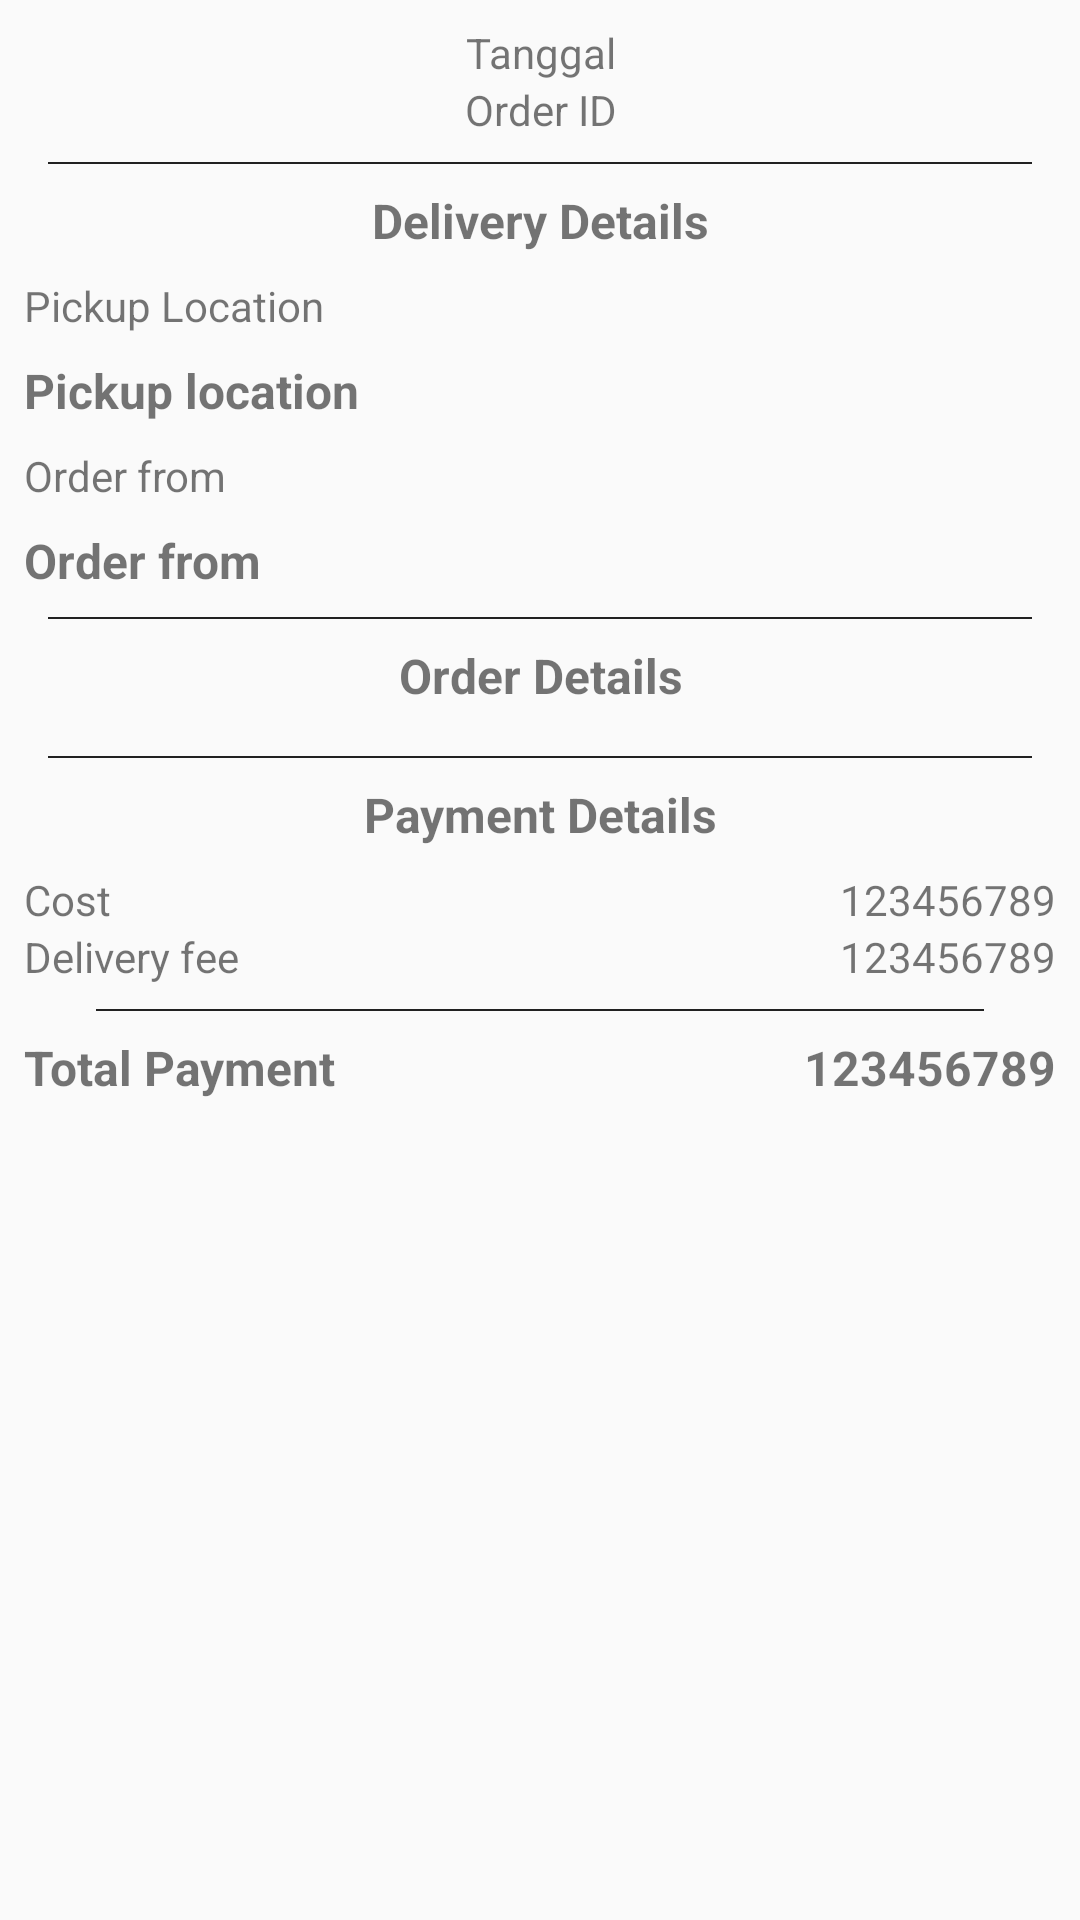

The Android layout XML behind this screen, and the referenced resources:
<!-- AndroidManifest.xml: application theme AppTheme -->
<!-- res/layout/activity_detail_order.xml -->
<?xml version="1.0" encoding="utf-8"?>
<ScrollView xmlns:android="http://schemas.android.com/apk/res/android"
    xmlns:app="http://schemas.android.com/apk/res-auto"
    xmlns:tools="http://schemas.android.com/tools"
    android:layout_width="match_parent"
    android:layout_height="match_parent"
    tools:context=".DetailOrderActivity">

        <android.support.constraint.ConstraintLayout
            android:layout_width="match_parent"
            android:layout_height="match_parent">

            <TextView
                android:id="@+id/textViewTanggalOrder"
                android:layout_width="match_parent"
                android:layout_height="wrap_content"
                android:layout_marginStart="8dp"
                android:layout_marginTop="8dp"
                android:layout_marginEnd="8dp"
                android:text="Tanggal"
                android:textAlignment="center"
                app:layout_constraintEnd_toEndOf="parent"
                app:layout_constraintStart_toStartOf="parent"
                app:layout_constraintTop_toTopOf="parent" />

            <TextView
                android:id="@+id/textViewOrderId"
                android:layout_width="match_parent"
                android:layout_height="wrap_content"
                android:layout_marginStart="8dp"
                android:layout_marginEnd="8dp"
                android:text="Order ID"
                android:textAlignment="center"
                app:layout_constraintEnd_toEndOf="parent"
                app:layout_constraintStart_toStartOf="parent"
                app:layout_constraintTop_toBottomOf="@+id/textViewTanggalOrder" />

            <View
                android:id="@+id/view3"
                android:layout_width="match_parent"
                android:layout_height="0.5dp"
                android:layout_marginStart="16dp"
                android:layout_marginTop="8dp"
                android:layout_marginEnd="16dp"
                android:background="@color/primary_text"
                app:layout_constraintEnd_toEndOf="parent"
                app:layout_constraintStart_toStartOf="parent"
                app:layout_constraintTop_toBottomOf="@+id/textViewOrderId" />

            <TextView
                android:id="@+id/textView7"
                android:layout_width="match_parent"
                android:layout_height="wrap_content"
                android:layout_marginStart="8dp"
                android:layout_marginTop="8dp"
                android:layout_marginEnd="8dp"
                android:text="Delivery Details"
                android:textAlignment="center"
                android:textSize="16sp"
                android:textStyle="bold"
                app:layout_constraintEnd_toEndOf="parent"
                app:layout_constraintStart_toStartOf="parent"
                app:layout_constraintTop_toBottomOf="@id/view3" />

            <TextView
                android:id="@+id/textView12"
                android:layout_width="match_parent"
                android:layout_height="wrap_content"
                android:layout_marginStart="8dp"
                android:layout_marginTop="8dp"
                android:layout_marginEnd="8dp"
                android:text="Pickup Location"
                app:layout_constraintEnd_toEndOf="parent"
                app:layout_constraintStart_toStartOf="parent"
                app:layout_constraintTop_toBottomOf="@id/textView7" />

            <TextView
                android:id="@+id/textViewPickupAddress"
                android:layout_width="match_parent"
                android:layout_height="wrap_content"
                android:layout_marginStart="8dp"
                android:layout_marginTop="8dp"
                android:layout_marginEnd="8dp"
                android:text="Pickup location"
                android:textSize="16sp"
                android:textStyle="bold"
                app:layout_constraintEnd_toEndOf="parent"
                app:layout_constraintStart_toStartOf="parent"
                app:layout_constraintTop_toBottomOf="@id/textView12" />

            <TextView
                android:id="@+id/textView11"
                android:layout_width="match_parent"
                android:layout_height="wrap_content"
                android:layout_marginStart="8dp"
                android:layout_marginTop="8dp"
                android:layout_marginEnd="8dp"
                android:text="Order from"
                app:layout_constraintEnd_toEndOf="parent"
                app:layout_constraintStart_toStartOf="parent"
                app:layout_constraintTop_toBottomOf="@id/textViewPickupAddress" />

            <TextView
                android:id="@+id/textViewOrderFrom"
                android:layout_width="match_parent"
                android:layout_height="wrap_content"
                android:layout_marginStart="8dp"
                android:layout_marginTop="8dp"
                android:layout_marginEnd="8dp"
                android:text="Order from"
                android:textSize="16sp"
                android:textStyle="bold"
                app:layout_constraintEnd_toEndOf="parent"
                app:layout_constraintStart_toStartOf="parent"
                app:layout_constraintTop_toBottomOf="@id/textView11" />

            <View
                android:id="@+id/view5"
                android:layout_width="0dp"
                android:layout_height="0.5dp"
                android:layout_marginStart="16dp"
                android:layout_marginTop="8dp"
                android:layout_marginEnd="16dp"
                android:background="@color/primary_text"
                app:layout_constraintEnd_toEndOf="parent"
                app:layout_constraintStart_toStartOf="parent"
                app:layout_constraintTop_toBottomOf="@id/textViewOrderFrom" />

            <TextView
                android:id="@+id/textView14"
                android:layout_width="match_parent"
                android:layout_height="wrap_content"
                android:layout_marginStart="8dp"
                android:layout_marginTop="8dp"
                android:layout_marginEnd="8dp"
                android:text="Order Details"
                android:textAlignment="center"
                android:textSize="16sp"
                android:textStyle="bold"
                app:layout_constraintEnd_toEndOf="parent"
                app:layout_constraintStart_toStartOf="parent"
                app:layout_constraintTop_toBottomOf="@id/view5" />

            <android.support.v7.widget.RecyclerView
                android:id="@+id/listDetailOrder"
                android:layout_width="match_parent"
                android:layout_height="wrap_content"
                android:layout_marginStart="8dp"
                android:layout_marginTop="8dp"
                android:layout_marginEnd="8dp"
                android:background="@android:color/transparent"
                app:layout_constraintEnd_toEndOf="parent"
                app:layout_constraintStart_toStartOf="parent"
                app:layout_constraintTop_toBottomOf="@+id/textView14">

            </android.support.v7.widget.RecyclerView>

            <View
                android:id="@+id/view6"
                android:layout_width="0dp"
                android:layout_height="0.5dp"
                android:layout_marginStart="16dp"
                android:layout_marginTop="8dp"
                android:layout_marginEnd="16dp"
                android:background="@color/primary_text"
                app:layout_constraintEnd_toEndOf="parent"
                app:layout_constraintStart_toStartOf="parent"
                app:layout_constraintTop_toBottomOf="@id/listDetailOrder" />

            <TextView
                android:id="@+id/textView15"
                android:layout_width="match_parent"
                android:layout_height="wrap_content"
                android:layout_marginStart="8dp"
                android:layout_marginTop="8dp"
                android:layout_marginEnd="8dp"
                android:text="Payment Details"
                android:textAlignment="center"
                android:textSize="16sp"
                android:textStyle="bold"
                app:layout_constraintEnd_toEndOf="parent"
                app:layout_constraintStart_toStartOf="parent"
                app:layout_constraintTop_toBottomOf="@id/view6" />

            <TextView
                android:id="@+id/textView16"
                android:layout_width="wrap_content"
                android:layout_height="wrap_content"
                android:layout_marginStart="8dp"
                android:layout_marginTop="8dp"
                android:text="Cost"
                app:layout_constraintStart_toStartOf="parent"
                app:layout_constraintTop_toBottomOf="@+id/textView15" />

            <TextView
                android:id="@+id/textViewCost"
                android:layout_width="wrap_content"
                android:layout_height="wrap_content"
                android:layout_marginTop="8dp"
                android:layout_marginEnd="8dp"
                android:text="123456789"
                app:layout_constraintEnd_toEndOf="parent"
                app:layout_constraintTop_toBottomOf="@+id/textView15" />

            <TextView
                android:id="@+id/textView18"
                android:layout_width="wrap_content"
                android:layout_height="wrap_content"
                android:layout_marginStart="8dp"
                android:text="Delivery fee"
                app:layout_constraintStart_toStartOf="parent"
                app:layout_constraintTop_toBottomOf="@+id/textView16" />

            <TextView
                android:id="@+id/textViewDeliveryFee"
                android:layout_width="wrap_content"
                android:layout_height="wrap_content"
                android:layout_marginEnd="8dp"
                android:text="123456789"
                app:layout_constraintEnd_toEndOf="parent"
                app:layout_constraintTop_toBottomOf="@+id/textViewCost" />

            <View
                android:id="@+id/view7"
                android:layout_width="0dp"
                android:layout_height="0.5dp"
                android:layout_marginStart="32dp"
                android:layout_marginTop="8dp"
                android:layout_marginEnd="32dp"
                android:background="@color/primary_text"
                app:layout_constraintEnd_toEndOf="parent"
                app:layout_constraintStart_toStartOf="parent"
                app:layout_constraintTop_toBottomOf="@id/textView18" />

            <TextView
                android:id="@+id/textView20"
                android:layout_width="wrap_content"
                android:layout_height="wrap_content"
                android:layout_marginStart="8dp"
                android:layout_marginTop="8dp"
                android:text="Total Payment"
                android:textSize="16sp"
                android:textStyle="bold"
                app:layout_constraintStart_toStartOf="parent"
                app:layout_constraintTop_toBottomOf="@+id/view7" />

            <TextView
                android:id="@+id/textViewTotalPayment"
                android:layout_width="wrap_content"
                android:layout_height="wrap_content"
                android:layout_marginTop="8dp"
                android:layout_marginEnd="8dp"
                android:text="123456789"
                android:textSize="16sp"
                android:textStyle="bold"
                app:layout_constraintEnd_toEndOf="parent"
                app:layout_constraintTop_toBottomOf="@+id/view7" />

        </android.support.constraint.ConstraintLayout>

</ScrollView>
<!-- resources referenced by this layout -->
<resources>
  <color name="primary_text">#212121</color>
  <style name="AppTheme" parent="Theme.AppCompat.Light.NoActionBar">
          
          <item name="colorPrimary">@color/colorPrimary</item>
          <item name="colorPrimaryDark">@color/colorPrimaryDark</item>
          <item name="colorAccent">@color/colorAccent</item>
      </style>
  <color name="colorPrimary">#FFC107</color>
  <color name="colorPrimaryDark">#FFA000</color>
  <color name="colorAccent">#4caf50</color>
</resources>
